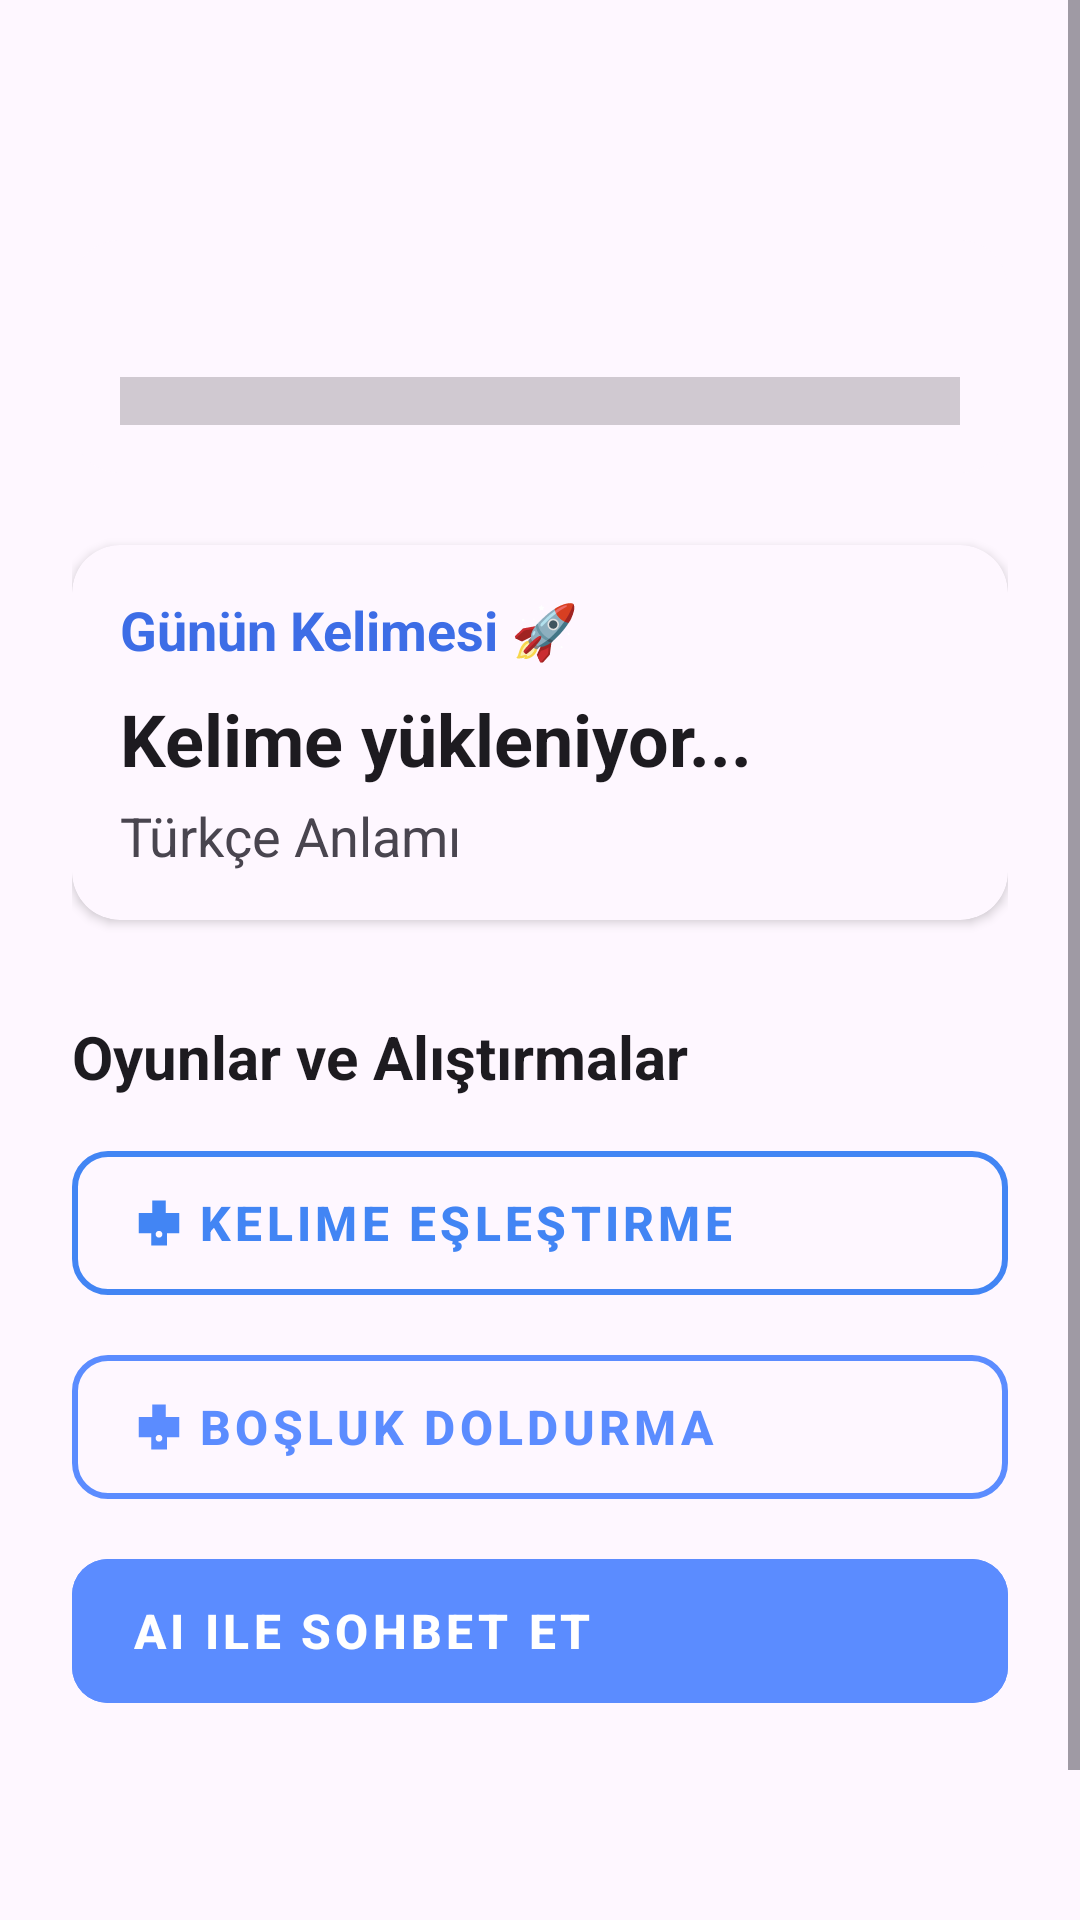

The Android layout XML behind this screen, and the referenced resources:
<!-- AndroidManifest.xml: application theme Theme.SmartLang -->
<!-- res/layout/fragment_home.xml -->
<?xml version="1.0" encoding="utf-8"?>
<androidx.constraintlayout.widget.ConstraintLayout xmlns:android="http://schemas.android.com/apk/res/android"
    xmlns:app="http://schemas.android.com/apk/res-auto"
    xmlns:tools="http://schemas.android.com/tools"
    android:layout_width="match_parent"
    android:layout_height="match_parent"
    android:background="?android:attr/colorBackground">

    <ScrollView
        android:layout_width="0dp"
        android:layout_height="0dp"
        android:fillViewport="true"
        app:layout_constraintBottom_toBottomOf="parent"
        app:layout_constraintEnd_toEndOf="parent"
        app:layout_constraintStart_toStartOf="parent"
        app:layout_constraintTop_toTopOf="parent">

        <androidx.constraintlayout.widget.ConstraintLayout
            android:layout_width="match_parent"
            android:layout_height="wrap_content"
            android:paddingHorizontal="24dp"
            android:paddingTop="16dp"
            android:paddingBottom="24dp">

            <TextView
                android:id="@+id/tv_welcome_title"
                android:layout_width="0dp"
                android:layout_height="wrap_content"
                android:textColor="?android:attr/textColorPrimary"
                android:textSize="22sp"
                android:textStyle="bold"
                app:layout_constraintEnd_toStartOf="@id/iv_notification_icon"
                app:layout_constraintStart_toStartOf="parent"
                app:layout_constraintTop_toTopOf="parent"
                tools:text="Hoş Geldin!" />

            <ImageView
                android:id="@+id/iv_notification_icon"
                android:layout_width="48dp"
                android:layout_height="48dp"
                android:background="?attr/selectableItemBackgroundBorderless"
                android:clickable="true"
                android:contentDescription="Arkadaş İstekleri"
                android:focusable="true"
                android:padding="10dp"
                android:src="@drawable/ic_notifications_24dp"
                app:tint="?android:attr/textColorPrimary"
                app:layout_constraintEnd_toEndOf="parent"
                app:layout_constraintTop_toTopOf="parent" />

            <androidx.cardview.widget.CardView
                android:id="@+id/cv_progress_card"
                android:layout_width="0dp"
                android:layout_height="wrap_content"
                android:layout_marginTop="16dp"
                app:cardBackgroundColor="?attr/colorSurface"
                app:cardCornerRadius="16dp"
                app:cardElevation="0dp"
                app:contentPadding="16dp"
                app:layout_constraintEnd_toEndOf="parent"
                app:layout_constraintStart_toStartOf="parent"
                app:layout_constraintTop_toBottomOf="@id/iv_notification_icon">

                <LinearLayout
                    android:layout_width="match_parent"
                    android:layout_height="wrap_content"
                    android:orientation="vertical">

                    <TextView
                        android:id="@+id/tv_user_level_xp"
                        android:layout_width="wrap_content"
                        android:layout_height="wrap_content"
                        android:textColor="?android:attr/textColorPrimary"
                        android:textSize="16sp"
                        android:textStyle="bold"
                        tools:text="Level 1 | 0/100 XP" />

                    <ProgressBar
                        android:id="@+id/progress_xp"
                        style="?android:attr/progressBarStyleHorizontal"
                        android:layout_width="match_parent"
                        android:layout_height="wrap_content"
                        android:layout_marginTop="8dp"
                        android:max="100"
                        android:progress="0"
                        android:progressTint="@color/button_green"
                        android:scaleY="4" />

                </LinearLayout>
            </androidx.cardview.widget.CardView>

            <androidx.cardview.widget.CardView
                android:id="@+id/cv_daily_word_card"
                android:layout_width="0dp"
                android:layout_height="wrap_content"
                android:layout_marginTop="24dp"
                app:cardBackgroundColor="?attr/colorSurface"
                app:cardCornerRadius="16dp"
                app:cardElevation="2dp"
                app:contentPadding="16dp"
                app:layout_constraintEnd_toEndOf="parent"
                app:layout_constraintStart_toStartOf="parent"
                app:layout_constraintTop_toBottomOf="@id/cv_progress_card">

                <LinearLayout
                    android:layout_width="match_parent"
                    android:layout_height="wrap_content"
                    android:orientation="vertical">

                    <TextView
                        android:id="@+id/tv_daily_word_title"
                        android:layout_width="match_parent"
                        android:layout_height="wrap_content"
                        android:text="@string/daily_word_section_title"
                        android:textColor="@color/sl_primary_dark"
                        android:textSize="18sp"
                        android:textStyle="bold"
                        android:layout_marginBottom="8dp" />

                    <TextView
                        android:id="@+id/tv_english_word"
                        android:layout_width="match_parent"
                        android:layout_height="wrap_content"
                        android:text="@string/word_of_the_day_placeholder"
                        android:textColor="?android:attr/textColorPrimary"
                        android:textSize="24sp"
                        android:textStyle="bold" />

                    <TextView
                        android:id="@+id/tv_turkish_meaning"
                        android:layout_width="match_parent"
                        android:layout_height="wrap_content"
                        android:text="Türkçe Anlamı"
                        android:textColor="?android:attr/textColorSecondary"
                        android:textSize="18sp"
                        android:layout_marginTop="4dp"
                        tools:ignore="HardcodedText" />

                </LinearLayout>
            </androidx.cardview.widget.CardView>

            <TextView
                android:id="@+id/tv_games_title"
                android:layout_width="wrap_content"
                android:layout_height="wrap_content"
                android:layout_marginTop="32dp"
                android:text="@string/games_section_title"
                android:textColor="?android:attr/textColorPrimary"
                android:textSize="20sp"
                android:textStyle="bold"
                app:layout_constraintStart_toStartOf="parent"
                app:layout_constraintTop_toBottomOf="@id/cv_daily_word_card" />

            <com.google.android.material.button.MaterialButton
                android:id="@+id/btn_start_game_match"
                style="@style/Widget.MaterialComponents.Button.OutlinedButton"
                android:layout_width="0dp"
                android:layout_height="60dp"
                android:layout_marginTop="12dp"
                android:gravity="center_vertical|start"
                android:paddingStart="20dp"
                android:text="@string/game_match_title"
                android:textColor="@color/button_blue"
                android:textSize="16sp"
                android:textStyle="bold"
                app:cornerRadius="12dp"
                app:icon="@drawable/ic_gamepad_24dp"
                app:iconGravity="textStart"
                app:iconTint="@color/button_blue"
                app:layout_constraintEnd_toEndOf="parent"
                app:layout_constraintStart_toStartOf="parent"
                app:layout_constraintTop_toBottomOf="@id/tv_games_title"
                app:strokeColor="@color/button_blue"
                app:strokeWidth="2dp" />

            <com.google.android.material.button.MaterialButton
                android:id="@+id/btn_start_game_puzzle"
                style="@style/Widget.MaterialComponents.Button.OutlinedButton"
                android:layout_width="0dp"
                android:layout_height="60dp"
                android:layout_marginTop="8dp"
                android:gravity="center_vertical|start"
                android:paddingStart="20dp"

                android:text="BOŞLUK DOLDURMA"
                android:textColor="@color/sl_primary"

                android:textSize="16sp"
                android:textStyle="bold"
                app:cornerRadius="12dp"

                app:icon="@drawable/ic_gamepad_24dp"
                app:iconGravity="textStart"
                app:iconTint="@color/sl_primary"

                app:layout_constraintEnd_toEndOf="parent"
                app:layout_constraintStart_toStartOf="parent"
                app:layout_constraintTop_toBottomOf="@id/btn_start_game_match"

                app:strokeColor="@color/sl_primary"
                app:strokeWidth="2dp" />

            <com.google.android.material.button.MaterialButton
                android:id="@+id/btn_start_ai"
                style="@style/Widget.MaterialComponents.Button.UnelevatedButton"
                android:layout_width="0dp"
                android:layout_height="60dp"
                android:layout_marginTop="8dp"
                android:backgroundTint="@color/sl_primary"
                android:gravity="center_vertical|start"
                android:paddingStart="20dp"
                android:text="@string/ai_practice_title"
                android:textColor="@color/white"
                android:textSize="16sp"
                android:textStyle="bold"
                app:cornerRadius="12dp"
                app:icon="@drawable/ic_launcher_foreground"
                app:iconGravity="textStart"
                app:iconTint="@color/white"
                app:layout_constraintEnd_toEndOf="parent"
                app:layout_constraintStart_toStartOf="parent"
                app:layout_constraintTop_toBottomOf="@id/btn_start_game_puzzle" />

            <TextView
                android:id="@+id/tv_courses_title"
                android:layout_width="wrap_content"
                android:layout_height="wrap_content"
                android:layout_marginTop="32dp"
                android:text=" "
                android:textColor="?android:attr/textColorPrimary"
                android:textSize="20sp"
                android:textStyle="bold"
                app:layout_constraintStart_toStartOf="parent"
                app:layout_constraintTop_toBottomOf="@id/btn_start_ai" />

            <LinearLayout
                android:layout_width="0dp"
                android:layout_height="wrap_content"
                android:layout_marginTop="16dp"
                android:orientation="vertical"
                app:layout_constraintEnd_toEndOf="parent"
                app:layout_constraintStart_toStartOf="parent"
                app:layout_constraintTop_toBottomOf="@id/tv_courses_title">

                <TextView
                    android:layout_width="match_parent"
                    android:layout_height="wrap_content"
                    android:minHeight="0dp"
                    android:text=""
                    android:gravity="center"
                    android:padding="0dp"
                    android:textColor="?android:attr/textColorSecondary"
                    android:background="@null"
                    android:textSize="16sp"/>
            </LinearLayout>

        </androidx.constraintlayout.widget.ConstraintLayout>
    </ScrollView>
</androidx.constraintlayout.widget.ConstraintLayout>
<!-- resources referenced by this layout -->
<resources>
  <color name="button_blue">#4285F4</color>
  <color name="button_green">#70C000</color>
  <color name="sl_primary">#5B8CFF</color>
  <color name="sl_primary_dark">#3D6DE6</color>
  <color name="white">#FFFFFFFF</color>
  <!-- drawable ic_gamepad_24dp (drawable) -->
  <?xml version="1.0" encoding="utf-8"?>
  <vector xmlns:android="http://schemas.android.com/apk/res/android"
      android:width="24dp"
      android:height="24dp"
      android:viewportWidth="24"
      android:viewportHeight="24">
      <path
          android:fillColor="@android:color/black"
          android:pathData="M15 7.5V2H9v5.5H3v9h5.5V22h7v-5.5H21v-9h-5.5zM12 18.5c-.83 0-1.5-.67-1.5-1.5s.67-1.5 1.5-1.5 1.5.67 1.5 1.5-.67 1.5-1.5 1.5z"/>
  </vector>
  <!-- drawable ic_launcher_foreground: webp bitmap (mipmap-hdpi, 12278 bytes) -->
  <string name="ai_practice_title">AI ile Sohbet Et</string>
  <string name="daily_word_section_title">Günün Kelimesi 🚀</string>
  <string name="game_match_title">Kelime Eşleştirme</string>
  <string name="games_section_title">Oyunlar ve Alıştırmalar</string>
  <string name="word_of_the_day_placeholder">Kelime yükleniyor...</string>
  <style name="Theme.SmartLang" parent="Base.Theme.SmartLang" />
  <style name="Base.Theme.SmartLang" parent="Theme.Material3.DayNight.NoActionBar">
      </style>
</resources>
